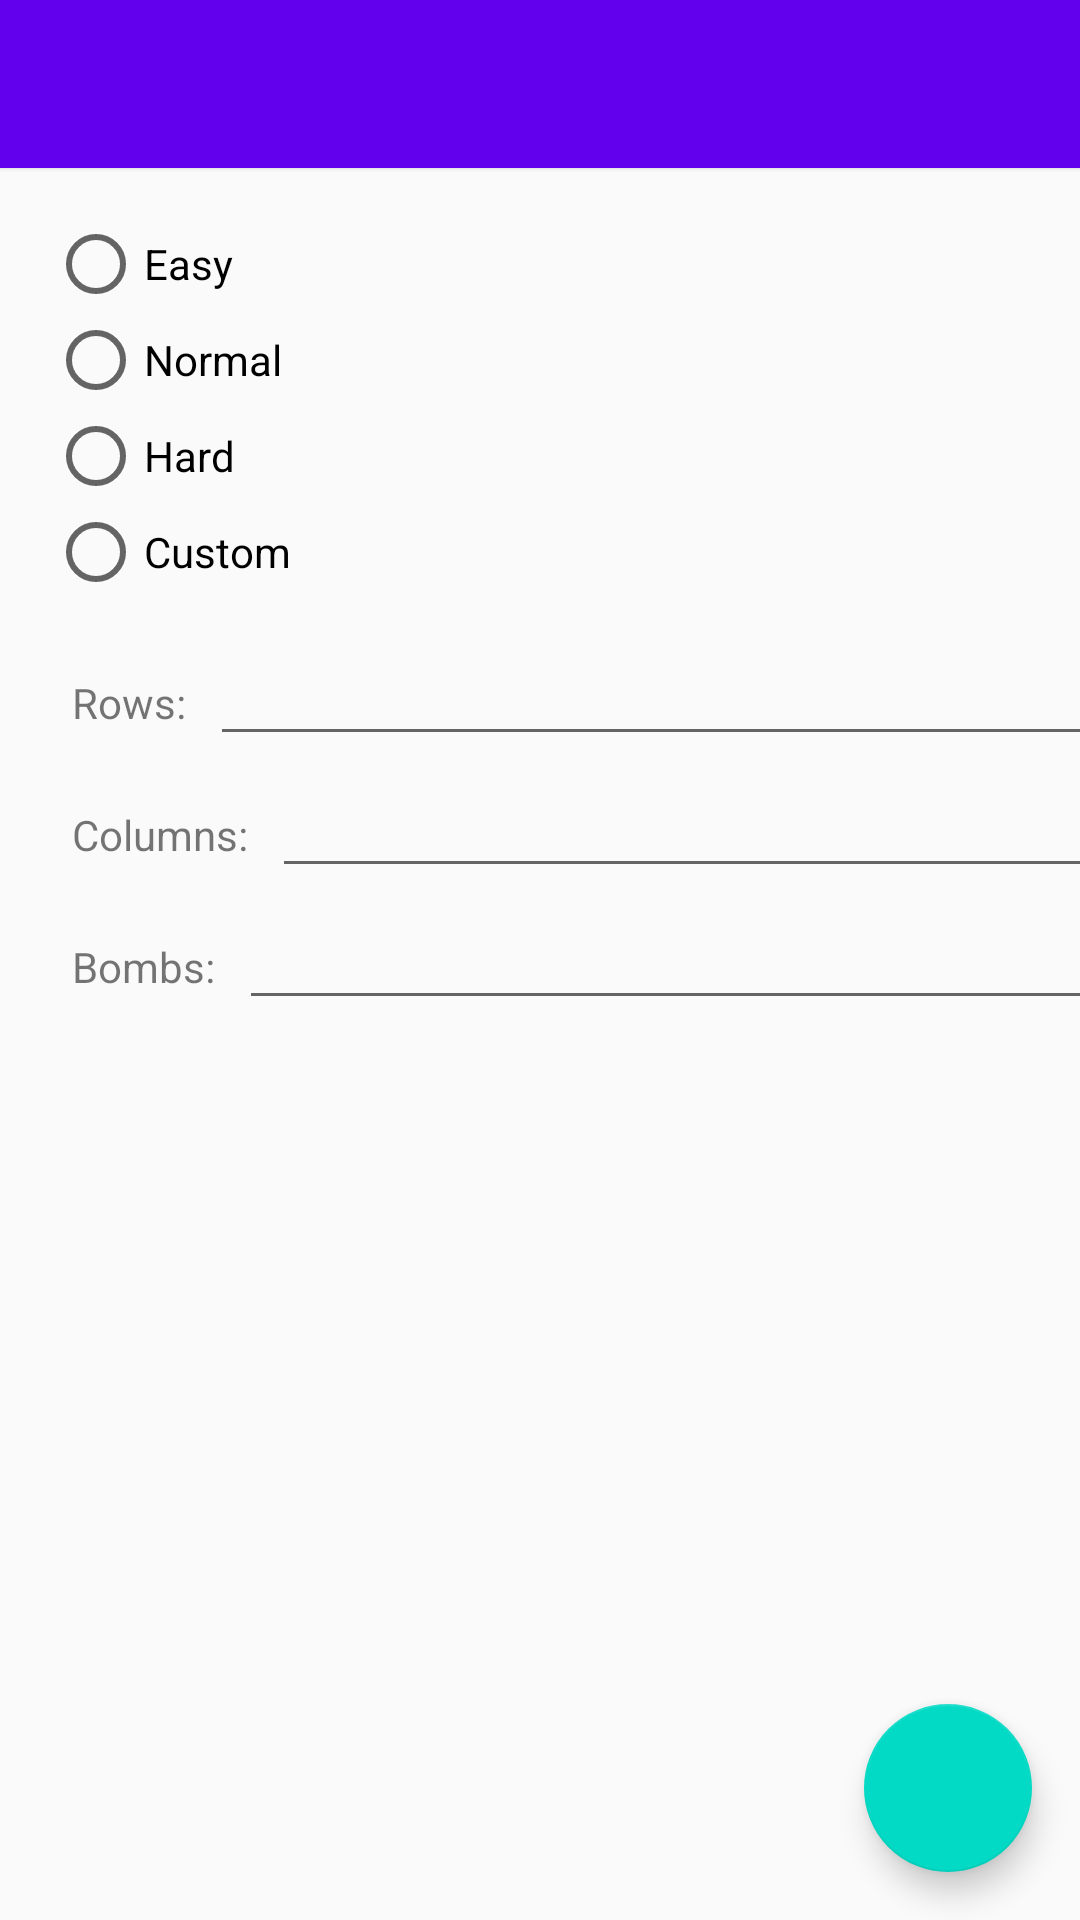

Here is an Android app screen rendered from its layout file. Give the layout XML and the strings, colors and styles it references.
<!-- AndroidManifest.xml: application theme AppTheme -->
<!-- res/layout/activity_settings.xml -->
<?xml version="1.0" encoding="utf-8"?>
<android.support.constraint.ConstraintLayout xmlns:android="http://schemas.android.com/apk/res/android"
    xmlns:app="http://schemas.android.com/apk/res-auto"
    xmlns:tools="http://schemas.android.com/tools"
    android:layout_width="match_parent"
    android:layout_height="match_parent"
    tools:context=".Settings">

    <android.support.v7.widget.Toolbar
        android:id="@+id/toolbar"
        android:layout_width="match_parent"
        android:layout_height="wrap_content"
        android:background="?attr/colorPrimary"
        android:elevation="1dp"
        android:theme="@style/ThemeOverlay.AppCompat.Dark.ActionBar"
        app:layout_constraintEnd_toEndOf="parent"
        app:layout_constraintStart_toStartOf="parent"
        app:layout_constraintTop_toTopOf="parent" />

    <RadioGroup
        android:id="@+id/radioGroup"
        android:layout_width="wrap_content"
        android:layout_height="wrap_content"
        android:layout_marginStart="16dp"
        android:layout_marginTop="16dp"
        app:layout_constraintStart_toStartOf="parent"
        app:layout_constraintTop_toBottomOf="@+id/toolbar">

        <RadioButton
            android:id="@+id/radioButton"
            android:layout_width="wrap_content"
            android:layout_height="wrap_content"
            android:layout_weight="1"
            android:text="@string/rbEasy" />

        <RadioButton
            android:id="@+id/radioButton2"
            android:layout_width="wrap_content"
            android:layout_height="wrap_content"
            android:layout_weight="1"
            android:text="@string/rbNormal" />

        <RadioButton
            android:id="@+id/radioButton3"
            android:layout_width="wrap_content"
            android:layout_height="wrap_content"
            android:layout_weight="1"
            android:text="@string/rbHard" />

        <RadioButton
            android:id="@+id/radioButton4"
            android:layout_width="wrap_content"
            android:layout_height="wrap_content"
            android:layout_weight="1"
            android:text="@string/rbCustom" />
    </RadioGroup>

    <FrameLayout
        android:id="@+id/frameLayout"
        android:layout_width="368dp"
        android:layout_height="wrap_content"
        android:layout_marginStart="16dp"
        android:layout_marginTop="8dp"
        app:layout_constraintStart_toStartOf="parent"
        app:layout_constraintTop_toBottomOf="@+id/radioGroup">

        <android.support.constraint.ConstraintLayout
            android:layout_width="match_parent"
            android:layout_height="wrap_content">

            <TextView
                android:id="@+id/tvRows"
                android:layout_width="wrap_content"
                android:layout_height="wrap_content"
                android:layout_marginStart="8dp"
                android:text="@string/tvRows"
                app:layout_constraintBottom_toBottomOf="@+id/etRows"
                app:layout_constraintStart_toStartOf="parent"
                app:layout_constraintTop_toTopOf="@+id/etRows" />

            <TextView
                android:id="@+id/tvCols"
                android:layout_width="wrap_content"
                android:layout_height="wrap_content"
                android:layout_marginStart="8dp"
                android:text="@string/tvColumns"
                app:layout_constraintBottom_toBottomOf="@+id/etCols"
                app:layout_constraintStart_toStartOf="parent"
                app:layout_constraintTop_toTopOf="@+id/etCols" />

            <TextView
                android:id="@+id/tvBombs"
                android:layout_width="wrap_content"
                android:layout_height="wrap_content"
                android:layout_marginStart="8dp"
                android:text="@string/tvBombs"
                app:layout_constraintBottom_toBottomOf="@+id/etBombs"
                app:layout_constraintStart_toStartOf="parent"
                app:layout_constraintTop_toTopOf="@+id/etBombs" />

            <EditText
                android:id="@+id/etRows"
                android:layout_width="0dp"
                android:layout_height="wrap_content"
                android:layout_marginStart="8dp"
                android:layout_marginTop="8dp"
                android:layout_marginEnd="8dp"
                android:ems="10"
                android:inputType="number"
                android:textSize="14sp"
                app:layout_constraintEnd_toEndOf="parent"
                app:layout_constraintHorizontal_bias="0.0"
                app:layout_constraintStart_toEndOf="@+id/tvRows"
                app:layout_constraintTop_toTopOf="parent" />

            <EditText
                android:id="@+id/etCols"
                android:layout_width="0dp"
                android:layout_height="wrap_content"
                android:layout_marginStart="8dp"
                android:layout_marginTop="8dp"
                android:layout_marginEnd="8dp"
                android:ems="10"
                android:inputType="number"
                android:textSize="14sp"
                app:layout_constraintEnd_toEndOf="parent"
                app:layout_constraintStart_toEndOf="@+id/tvCols"
                app:layout_constraintTop_toBottomOf="@+id/etRows" />

            <EditText
                android:id="@+id/etBombs"
                android:layout_width="0dp"
                android:layout_height="wrap_content"
                android:layout_marginStart="8dp"
                android:layout_marginTop="8dp"
                android:layout_marginEnd="8dp"
                android:ems="10"
                android:inputType="number"
                android:textSize="14sp"
                app:layout_constraintEnd_toEndOf="parent"
                app:layout_constraintStart_toEndOf="@+id/tvBombs"
                app:layout_constraintTop_toBottomOf="@+id/etCols" />
        </android.support.constraint.ConstraintLayout>
    </FrameLayout>

    <android.support.design.widget.FloatingActionButton
        android:id="@+id/floatingActionButton2"
        android:layout_width="wrap_content"
        android:layout_height="wrap_content"
        android:layout_marginEnd="16dp"
        android:layout_marginBottom="16dp"
        android:clickable="true"
        app:fabSize="normal"
        app:layout_constraintBottom_toBottomOf="parent"
        app:layout_constraintEnd_toEndOf="parent"
        app:srcCompat="@mipmap/ic_check" />

</android.support.constraint.ConstraintLayout>
<!-- resources referenced by this layout -->
<resources>
  <string name="rbCustom">Custom</string>
  <string name="rbEasy">Easy</string>
  <string name="rbHard">Hard</string>
  <string name="rbNormal">Normal</string>
  <string name="tvBombs">Bombs:</string>
  <string name="tvColumns">Columns:</string>
  <string name="tvRows">Rows:</string>
  <style name="AppTheme" parent="Theme.AppCompat.Light.NoActionBar">
          
          <item name="android:windowFullscreen">true</item>
          <item name="colorPrimary">@color/colorPrimary</item>
          <item name="colorPrimaryDark">@color/colorPrimaryDark</item>
          <item name="colorAccent">@color/colorAccent</item>
      </style>
  <!-- not gathered from this repository: default colours our renderer supplied (Android Studio template values) -->
  <color name="colorPrimary">#FF6200EE</color>
  <color name="colorPrimaryDark">#FF3700B3</color>
  <color name="colorAccent">#FF03DAC5</color>
</resources>
